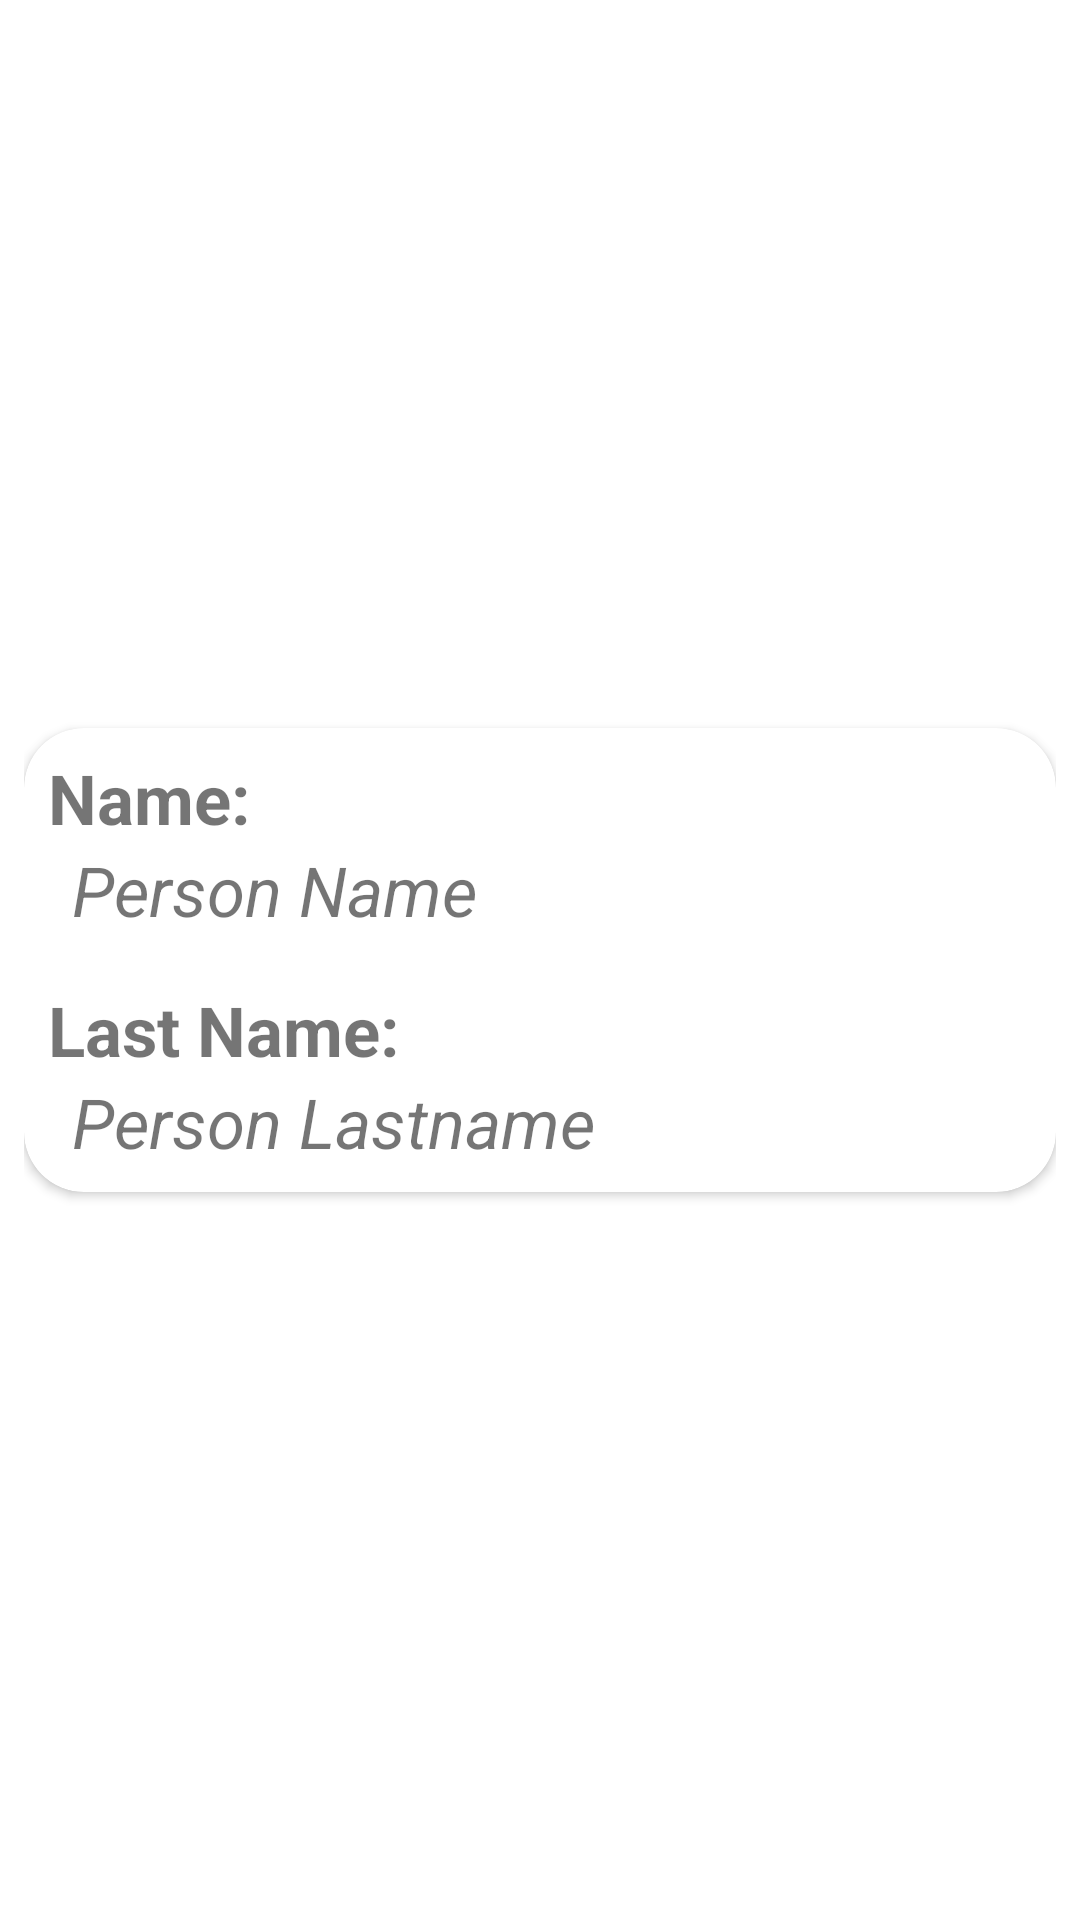

This screen was rendered from an Android layout file. Write that file and the resources it references.
<!-- AndroidManifest.xml: application theme Theme.RecyclerViewOnClickItem -->
<!-- res/layout/row.xml -->
<?xml version="1.0" encoding="utf-8"?>
<RelativeLayout xmlns:android="http://schemas.android.com/apk/res/android"
    xmlns:app="http://schemas.android.com/apk/res-auto"
    xmlns:tools="http://schemas.android.com/tools"
    android:layout_width="match_parent"
    android:layout_height="wrap_content"
    android:layout_margin="8dp"
    android:padding="8dp">

    <androidx.cardview.widget.CardView
        android:layout_width="match_parent"
        android:layout_height="wrap_content"
        android:layout_centerInParent="true"
        app:cardCornerRadius="20dp"
        app:cardPreventCornerOverlap="true">

        <RelativeLayout
            android:layout_width="match_parent"
            android:layout_height="wrap_content"
            android:background="@color/shadow"
            android:padding="8dp">

            <TextView
                android:id="@+id/titleName"
                android:layout_width="wrap_content"
                android:layout_height="wrap_content"
                android:layout_alignParentTop="true"
                android:layout_alignParentStart="true"
                android:text="@string/name"
                android:textSize="23sp"
                android:textStyle="bold"
                tools:ignore="RelativeOverlap" />

            <TextView
                android:id="@+id/tvName"
                android:layout_width="match_parent"
                android:layout_height="wrap_content"
                android:layout_below="@id/titleName"
                android:layout_centerHorizontal="true"
                android:layout_marginStart="16dp"
                android:text="@string/person_name"
                android:textSize="23sp"
                android:textStyle="italic" />

            <TextView
                android:id="@+id/titleLastName"
                android:layout_width="match_parent"
                android:layout_height="wrap_content"
                android:layout_below="@id/tvName"
                android:layout_centerHorizontal="true"
                android:layout_marginTop="16dp"
                android:text="@string/last_name"
                android:textSize="23sp"
                android:textStyle="bold" />

            <TextView
                android:id="@+id/tvLastName"
                android:layout_width="match_parent"
                android:layout_height="wrap_content"
                android:layout_below="@id/titleLastName"
                android:layout_centerHorizontal="true"
                android:layout_marginStart="16dp"
                android:text="@string/person_lastname"
                android:textSize="23sp"
                android:textStyle="italic" />

            <ImageView
                android:id="@+id/more"
                android:layout_width="wrap_content"
                android:layout_height="wrap_content"
                android:src="@drawable/ic_more"
                android:layout_alignParentTop="true"
                android:layout_alignParentEnd="true"
                android:contentDescription="@string/app_name"/>

        </RelativeLayout>

    </androidx.cardview.widget.CardView>


</RelativeLayout>
<!-- resources referenced by this layout -->
<resources>
  <string name="app_name">RecyclerView OnClickItem</string>
  <string name="last_name">Last Name:</string>
  <string name="name">Name:</string>
  <string name="person_lastname">Person Lastname</string>
  <string name="person_name">Person Name</string>
  <style name="Theme.RecyclerViewOnClickItem" parent="Theme.MaterialComponents.DayNight.DarkActionBar">
          
          <item name="colorPrimary">@color/purple_500</item>
          <item name="colorPrimaryVariant">@color/purple_700</item>
          <item name="colorOnPrimary">@color/white</item>
          
          <item name="colorOnSecondary">@color/black</item>
          
          <item name="android:statusBarColor" tools:targetApi="l">?attr/colorPrimaryVariant</item>
          
      </style>
  <!-- not gathered from this repository: default colours our renderer supplied (Android Studio template values) -->
  <color name="purple_500">#FF6200EE</color>
  <color name="purple_700">#FF3700B3</color>
  <color name="black">#FF000000</color>
  <color name="white">#FFFFFFFF</color>
</resources>
